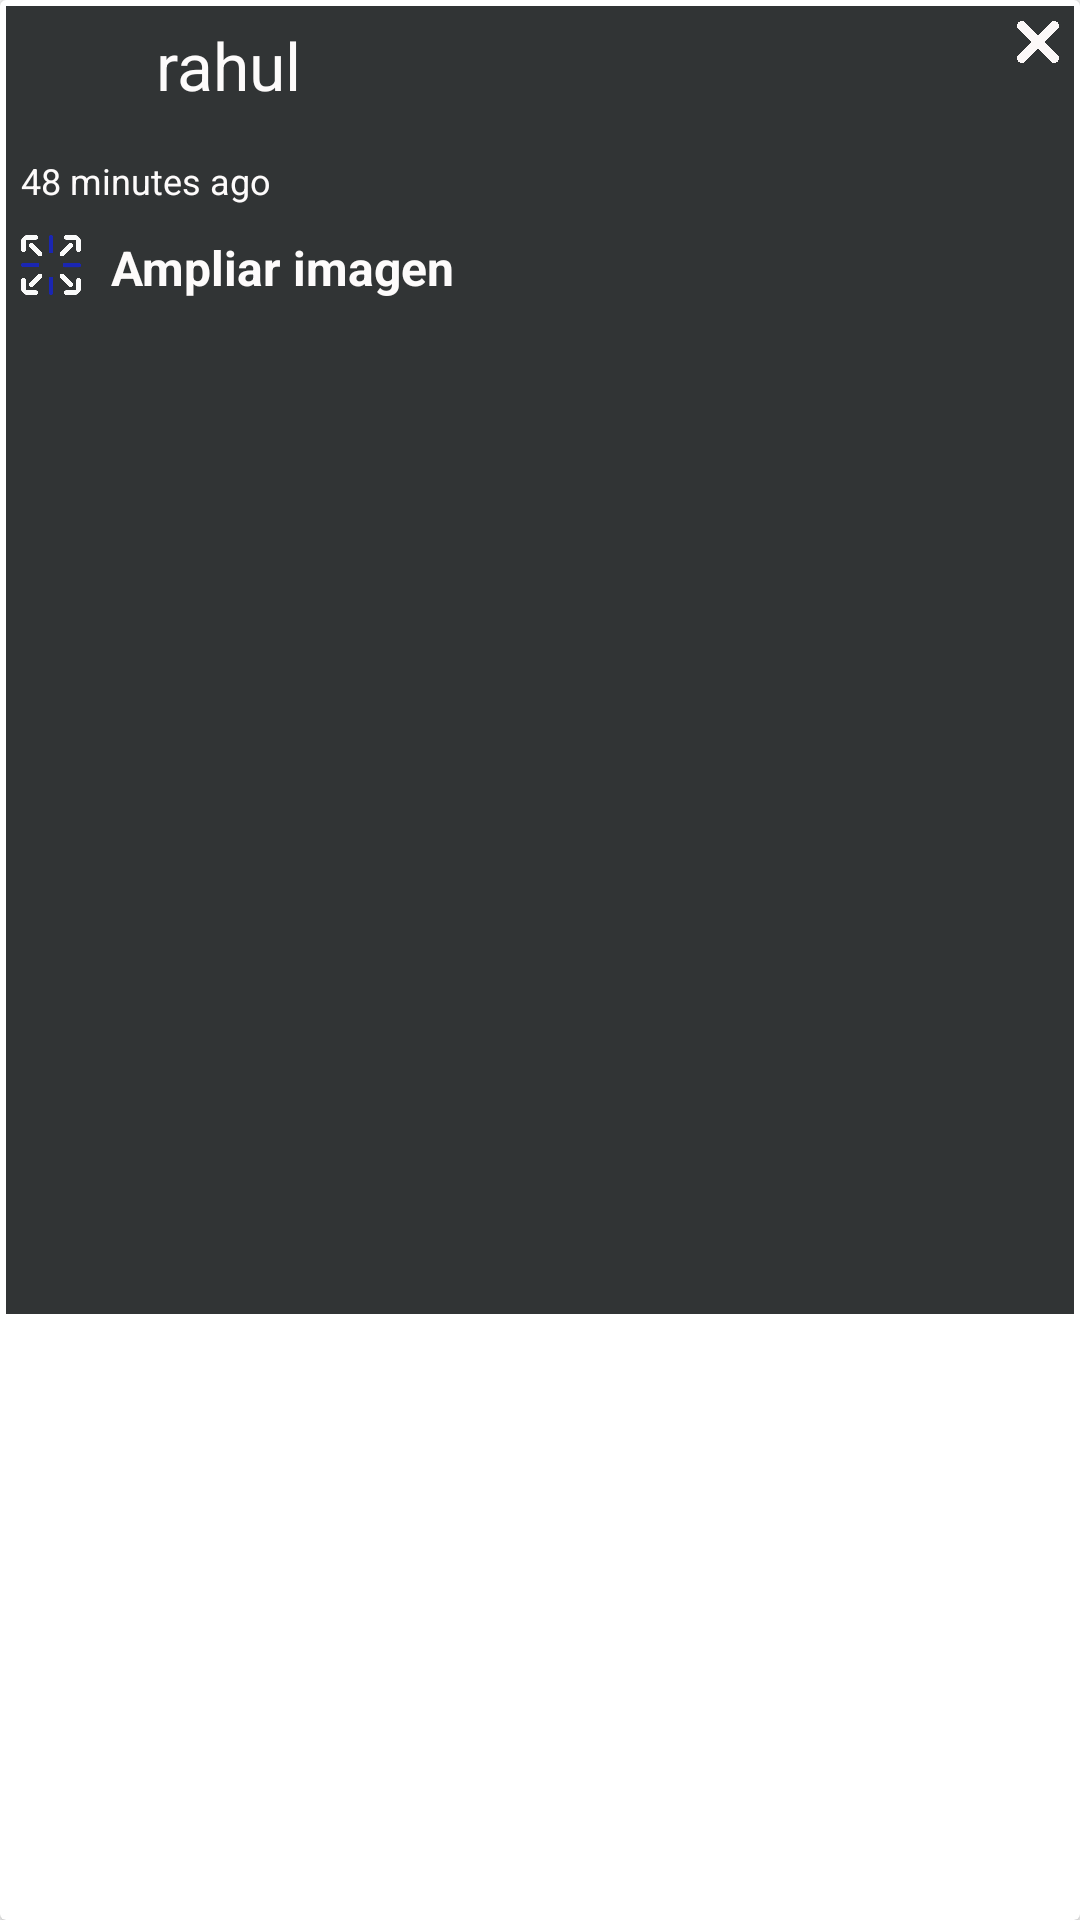

Produce the Android XML layout that renders to this screen, including the resource entries it uses.
<!-- AndroidManifest.xml: application theme Theme.AppCompat.DayNight.DarkActionBar -->
<!-- res/layout/activity_main_list_product.xml -->
<?xml version="1.0" encoding="utf-8"?>
<androidx.cardview.widget.CardView
    xmlns:android="http://schemas.android.com/apk/res/android"
    xmlns:app="http://schemas.android.com/apk/res-auto"
    xmlns:tools="http://schemas.android.com/tools"
    android:layout_width="match_parent"
    android:layout_height="wrap_content"
    android:layout_margin="0dp">

    <LinearLayout
        android:layout_width="match_parent"
        android:layout_height="wrap_content"
        android:layout_margin="2dp"
        android:background="#313435"
        android:orientation="vertical">

        <LinearLayout
            android:layout_width="match_parent"
            android:layout_height="wrap_content"
            android:orientation="horizontal">

            <ImageView
                android:id="@+id/ivProfileImage"
                android:layout_width="35dp"
                android:layout_height="35dp"
                android:layout_margin="5dp"
                android:layout_weight="0"/>

            <TextView
                android:id="@+id/tvUsername"
                android:layout_width="60dp"
                android:layout_height="wrap_content"
                android:layout_marginLeft="8dp"
                android:text="@string/rahul"
                android:layout_margin="5dp"
                style="@style/darkxtheme3"
                android:layout_weight="4"
                android:textAppearance="@style/TextAppearance.AppCompat.Large" />



            <ImageView
                android:id="@+id/btnDeletPosts"
                android:layout_width="14dp"
                android:layout_height="14dp"
                android:layout_weight="0"
                android:layout_margin="5dp"
                android:src="@drawable/ic_delete"
                style="@style/darkxtheme3"
                tools:ignore="SpeakableTextPresentCheck,TouchTargetSizeCheck" />


        </LinearLayout>

        <TextView
            android:id="@+id/tvRelativeTime"
            android:layout_width="match_parent"
            android:layout_height="wrap_content"
            android:textSize="12sp"
            android:layout_margin="5dp"
            style="@style/darkxtheme3"
            android:text="@string/_48_minutes_ago" />

        <LinearLayout
            android:layout_width="wrap_content"
            android:layout_height="wrap_content"
            style="@style/darkxtheme3"
            android:orientation="horizontal">
            <ImageView
                android:id="@+id/zoom"
                android:layout_width="20dp"
                android:layout_height="20dp"
                android:layout_weight="0"
                android:layout_margin="5dp"
                android:src="@drawable/ic_zoom"
                tools:ignore="SpeakableTextPresentCheck,TouchTargetSizeCheck" />

            <TextView
                android:id="@+id/btnViewImg"
                android:layout_width="match_parent"
                android:layout_height="wrap_content"
                android:textSize="16sp"
                android:layout_margin="5dp"
                style="@style/darkxtheme3"
                android:textStyle="bold"
                android:layout_marginStart="5dp"
                android:text="Ampliar imagen" />
        </LinearLayout>

        <ImageView
            android:id="@+id/ivPost"
            android:layout_width="match_parent"
            android:layout_height="300dp"
            android:layout_marginTop="4dp"
            android:scaleType="centerCrop"
            tools:srcCompat="@tools:sample/avatars" />

        <TextView
            android:id="@+id/tvDescription"
            android:layout_width="match_parent"
            android:layout_height="wrap_content"
            android:layout_marginTop="8dp"
            android:layout_margin="5dp"
            style="@style/darkxtheme3"
            tools:text="Super cool post description!" />
    </LinearLayout>
</androidx.cardview.widget.CardView>
<!-- resources referenced by this layout -->
<resources>
  <!-- drawable ic_delete: png bitmap (drawable, 11543 bytes) -->
  <!-- drawable ic_zoom: png bitmap (drawable, 19977 bytes) -->
  <string name="_48_minutes_ago">48 minutes ago</string>
  <string name="rahul">rahul</string>
  <style name="darkxtheme3">
          <item name="android:textColor">#FDFBFB</item>
          <item name="android:textColorHint">#FDFBFB</item>
          <item name="android:backgroundTint">#FDFBFB</item>
      </style>
</resources>
